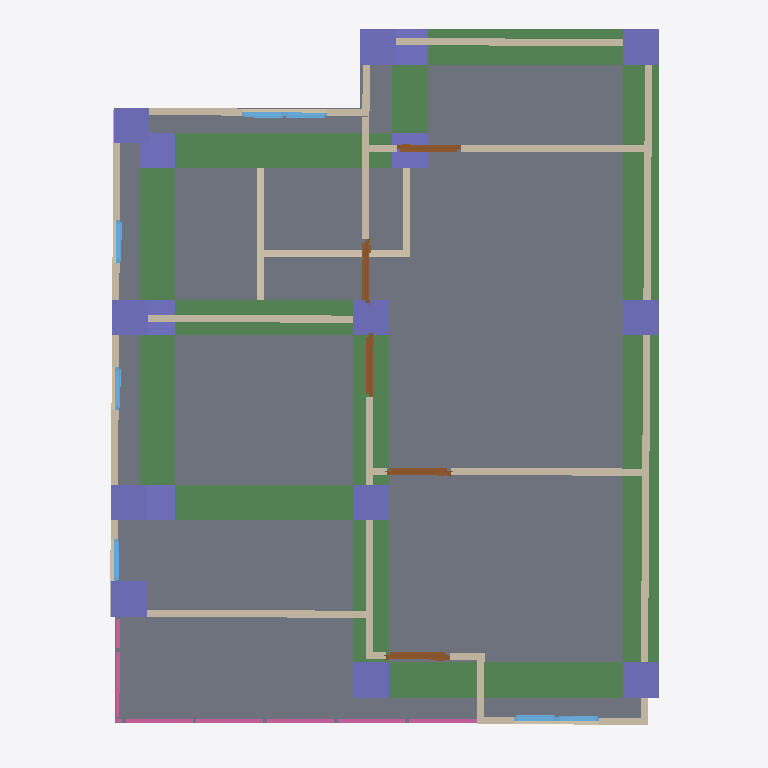
Plan cut of the same IFC building model at storey '2F' (level 3.00 m, cut at 4.40 m), seen from above with north up, elements coloured by IFC class: 18 walls (beige), 16 columns (violet), 9 beams (green), 7 windows (light blue), 5 doors (brown), 4 railings (pink), 1 slab (grey). Cut surfaces are drawn darker.
Extent 10.0 m × 10.0 m × 7.0 m (x, y, z). Storeys (3): GF at 0.00 m; 2F at 3.00 m; 3F at 6.00 m. Elements (105): 29 IfcWall, 24 IfcColumn, 17 IfcBeam, 12 IfcWindow, 8 IfcDoor, 8 IfcRailing, 3 IfcSlab, 2 IfcStairFlight, 1 IfcCovering, 1 IfcRoof.

HEADER;
FILE_DESCRIPTION(('ViewDefinition[DesignTransferView]'),'2;1');
FILE_NAME('S05-Expected Activity Output.ifc','2025-09-08T15:11:36+08:00',(''),(''),'IfcOpenShell 0.8.3-post1','Bonsai 0.8.3-post1','');
FILE_SCHEMA(('IFC4'));
ENDSEC;
DATA;
#1=IFCPROJECT('2WYG5cbHL6afhS8ivk5Jxq',$,'My Project',$,$,$,$,(#14,#26),#9);
#31=IFCSITE('3Xb6mWvOHFqe4qswfmeAHb',$,'My Site',$,$,#54,$,$,$,$,$,$,$,$);
#37=IFCBUILDING('1384Cx8fb2vxgmPh$n__tL',$,'My Building',$,$,#60,$,$,$,$,$,$);
#43=IFCBUILDINGSTOREY('3ZdEtorcL9bBZZ12fRlc9$',$,'2F',$,$,#2256,$,$,$,$);
#67=IFCBUILDINGSTOREY('3bhhx6dyb3Ghh6TDeY0yEr',$,'GF',$,$,#83,$,$,$,$);
#7037=IFCBUILDINGSTOREY('3J1lHhov1Aue_Uf3GoE684',$,'3F',$,$,#10589,$,$,$,$);
#2952=IFCSLAB('25qXq8_dbA6AoClGxUllxU',$,'Slab',$,$,#2961,#2968,$,$);
#11060=IFCBEAM('0hjDtQnhH1HhnnDmMd0yQZ',$,'Beam',$,$,#11068,#11072,$,$);
#11189=IFCBEAM('1Fg34J_HL6demApEuGZyGH',$,'Beam',$,$,#11196,#11200,$,$);
#11105=IFCBEAM('06kLi9n1jALf67Rc_N0Mdl',$,'Beam',$,$,#11149,#11116,$,$);
#11083=IFCBEAM('0dwgZXa1v98x3VpJd_drzp',$,'Beam',$,$,#11090,#11094,$,$);
#11211=IFCBEAM('0TK1Lq9vHAIPbAEK5KU8Si',$,'Beam',$,$,#11218,#11222,$,$);
#11167=IFCBEAM('0AiKHFg8b5z9_2601UcrJG',$,'Beam',$,$,#11174,#11178,$,$);
#11268=IFCBEAM('1lxGJK0LD5zwA5MkxrTxZz',$,'Beam',$,$,#11275,#11279,$,$);
#11312=IFCBEAM('0AHEloLA133x7X5bf78VRy',$,'Beam',$,$,#11319,#11323,$,$);
#4740=IFCWALL('21gFuHrx90EfqfMpHxnjXB',$,'Wall',$,$,#5139,#4746,$,$);
#11290=IFCBEAM('03Nst_lYL3dfZKR87Pl1wQ',$,'Beam',$,$,#11297,#11301,$,$);
#4840=IFCWALL('2awBRuAk5EBhS7D0Y8BQXc',$,'Wall',$,$,#5267,#4846,$,$);
#4765=IFCWALL('1qt1a4QjvFsAiU68mfXszv',$,'Wall',$,$,#5171,#4771,$,$);
#4865=IFCWALL('3F1QNvHzn9UgfG_bdScw6y',$,'Wall',$,$,#5299,#4871,$,$);
#5376=IFCWALL('2OS0DcGGPB6BIrDLKZMGHu',$,'Wall',$,$,#5445,#5382,$,$);
#5535=IFCWALL('10hV4q_ZfD2fcfSLY1Rb_H',$,'Wall',$,$,#5546,#5541,$,$);
#5459=IFCWALL('2_IOUrbAf1NhW8i2FpGYCw',$,'Wall',$,$,#5470,#5465,$,$);
#11449=IFCCOLUMN('05Z3ghaln8luYPH103gWas',$,'Column',$,$,#11456,#11460,$,$);
#11471=IFCCOLUMN('0tjTz7IKT2Tx$BShtMO$nf',$,'Column',$,$,#11478,#11482,$,$);
#11515=IFCCOLUMN('2mkluY8IT0xv7yhP1jkpHa',$,'Column',$,$,#11522,#11526,$,$);
#11537=IFCCOLUMN('1TIBNIQW5Cwx6Q0vvM$BOh',$,'Column',$,$,#12083,#11548,$,$);
#11959=IFCCOLUMN('1gVi1ct7z4Mxa7pUDVgvSK',$,'Column',$,$,#12088,#11970,$,$);
#11361=IFCCOLUMN('0dYxONWev9G9irDqC6agkB',$,'Column',$,$,#12078,#11372,$,$);
#11383=IFCCOLUMN('3s98BBzPrB_PX2RHvUQyRZ',$,'Column',$,$,#11958,#11394,$,$);
#11427=IFCCOLUMN('0PceJdv758Lu83ckYldpw2',$,'Column',$,$,#11434,#11438,$,$);
#11493=IFCCOLUMN('05TraPbufBoPvtIP$tp1wF',$,'Column',$,$,#11500,#11504,$,$);
#5351=IFCWALL('3sGdxsupfAe9G0A4hAtWAf',$,'Wall',$,$,#5362,#5357,$,$);
#11405=IFCCOLUMN('1RH1wpEzr6jea$ybF2h_Q0',$,'Column',$,$,#11412,#11416,$,$);
#11338=IFCCOLUMN('1udgixFdLDi8MLYTZYREQ9',$,'Column',$,$,#12073,#11350,$,$);
#4815=IFCWALL('2WpLaAirz0nxkU8koikJXF',$,'Wall',$,$,#5235,#4821,$,$);
#10595=IFCCOLUMN('3ADJOmGqj0u9CfR6pkAzz1',$,'Column',$,$,#10603,#10607,$,$);
#10750=IFCCOLUMN('03h2ZBs$nAafi1zX32co0k',$,'Column',$,$,#10757,#10761,$,$);
#10618=IFCCOLUMN('1Zf_AM_i95DP67N6eeDO1n',$,'Column',$,$,#10625,#10629,$,$);
#878=IFCWALL('1RqcJtd5TElhf9E4X0zPxq',$,'Wall',$,$,#1317,#884,$,$);
#10728=IFCCOLUMN('0qqB$0yNf3APpfDXB9to6w',$,'Column',$,$,#10735,#10739,$,$);
#840=IFCWALL('3YnT6VQn1DoONg2mMnt0Ym',$,'Wall',$,$,#851,#846,$,$);
#5497=IFCWALL('2xOoxTtXbAGPgvq0QoE3Z9',$,'Wall',$,$,#6143,#5503,$,$);
#4715=IFCWALL('2V3$bkbhfCHx7YHw0R93s7',$,'Wall',$,$,#5107,#4721,$,$);
#10860=IFCCOLUMN('301n1iKUzBLBbWImyo6G3M',$,'Column',$,$,#10886,#10871,$,$);
#903=IFCWALL('2Jn5HLqQv5HgnmG9Iu6SVZ',$,'Wall',$,$,#1348,#909,$,$);
#7337=IFCRAILING('1POTn7hvHAYOUcswaHlxrK',$,'Railing',$,'FRAMELESS_PANEL',#7338,#7350,$,$);
#7561=IFCRAILING('0fpTq5MHzEgBcGZihzVIEn',$,'Railing',$,'FRAMELESS_PANEL',#7562,#7574,$,$);
#5894=IFCDOOR('0FMukTmaT4y8jg5Viz91s0',$,'Door',$,$,#5942,#5902,$,2.0,0.899999976158142,$,$,$);
#4690=IFCWALL('1clHIDsUr1p9Jh6DuXKjl6',$,'Wall',$,$,#5075,#4696,$,$);
#6116=IFCDOOR('0v51eCoLr5LxqVOQc1Tv1d',$,'Door',$,$,#6169,#6124,$,2.0,0.899999976158142,$,$,$);
#6219=IFCDOOR('1$bpIIY6fCTAsW_XzbF16c',$,'Door',$,$,#6267,#6227,$,2.0,0.899999976158142,$,$,$);
#6051=IFCDOOR('1XWI2$dtH9QA3DjQOMuCGm',$,'Door',$,$,#6115,#6060,$,2.0,0.899999976158142,$,$,$);
#6170=IFCDOOR('2v6s2t$RnF6PqWONLHZNoM',$,'Door',$,$,#6218,#6178,$,2.0,0.899999976158142,$,$,$);
#8130=IFCRAILING('0gRBR2gDT7i9UNuYu0us9t',$,'Railing',$,'FRAMELESS_PANEL',#8466,#8139,$,.USERDEFINED.);
#4790=IFCWALL('3ktHtYVnv2kw6NLRLg5dVb',$,'Wall',$,$,#5203,#4796,$,$);
#4665=IFCWALL('3fDTZuYdLAWfz1sTIWYU7e',$,'Wall',$,$,#5038,#4671,$,$);
#5313=IFCWALL('3MchBpRRv6$e10i6BP84t1',$,'Wall',$,$,#5324,#5319,$,$);
#7924=IFCRAILING('0S7Ha8ebz0_g$4iwfzlyWP',$,'Railing',$,'FRAMELESS_PANEL',#8074,#7933,$,.USERDEFINED.);
#6896=IFCWINDOW('2BXCHbKtP5lBTD4zv$EoMR',$,'Window',$,$,#6960,#6905,$,0.899999976158142,0.600000023841858,$,$,$);
#6700=IFCWINDOW('0mtYipclT4bf1QY8TUXIJO',$,'Window',$,$,#6748,#6708,$,0.899999976158142,0.600000023841858,$,$,$);
#6749=IFCWINDOW('0fLHHH0c1FQhQ1E$hK9Gx5',$,'Window',$,$,#6797,#6757,$,0.899999976158142,0.600000023841858,$,$,$);
#6798=IFCWINDOW('1QivAn5ifBygbPWG9hDrCL',$,'Window',$,$,#6846,#6806,$,0.899999976158142,0.600000023841858,$,$,$);
#6635=IFCWINDOW('0bF3NGTif17v_ujd$aB564',$,'Window',$,$,#6699,#6644,$,0.899999976158142,0.600000023841858,$,$,$);
#6847=IFCWINDOW('3aJmASQgDEXgKyQozfnDst',$,'Window',$,$,#6895,#6855,$,0.899999976158142,0.600000023841858,$,$,$);
#6961=IFCWINDOW('2T3u7VTt99RR_JUowyG9bV',$,'Window',$,$,#7009,#6969,$,0.899999976158142,0.600000023841858,$,$,$);
ENDSEC;